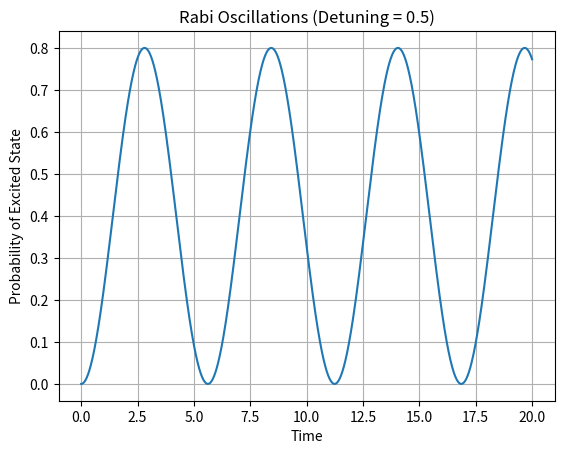

The matplotlib source for this figure:
%matplotlib inline
import numpy as np
import matplotlib.pyplot as plt

t = np.linspace(0, 20, 1000)
Omega_0 = 1.0 
Delta = 0.5   
Omega = np.sqrt(Omega_0**2 + Delta**2)

P_excited = (Omega_0**2 / Omega**2) * np.sin(Omega * t / 2)**2

plt.plot(t, P_excited)
plt.title(f'Rabi Oscillations (Detuning = {Delta})')
plt.xlabel('Time')
plt.ylabel('Probability of Excited State')
plt.grid(True)
plt.show()
